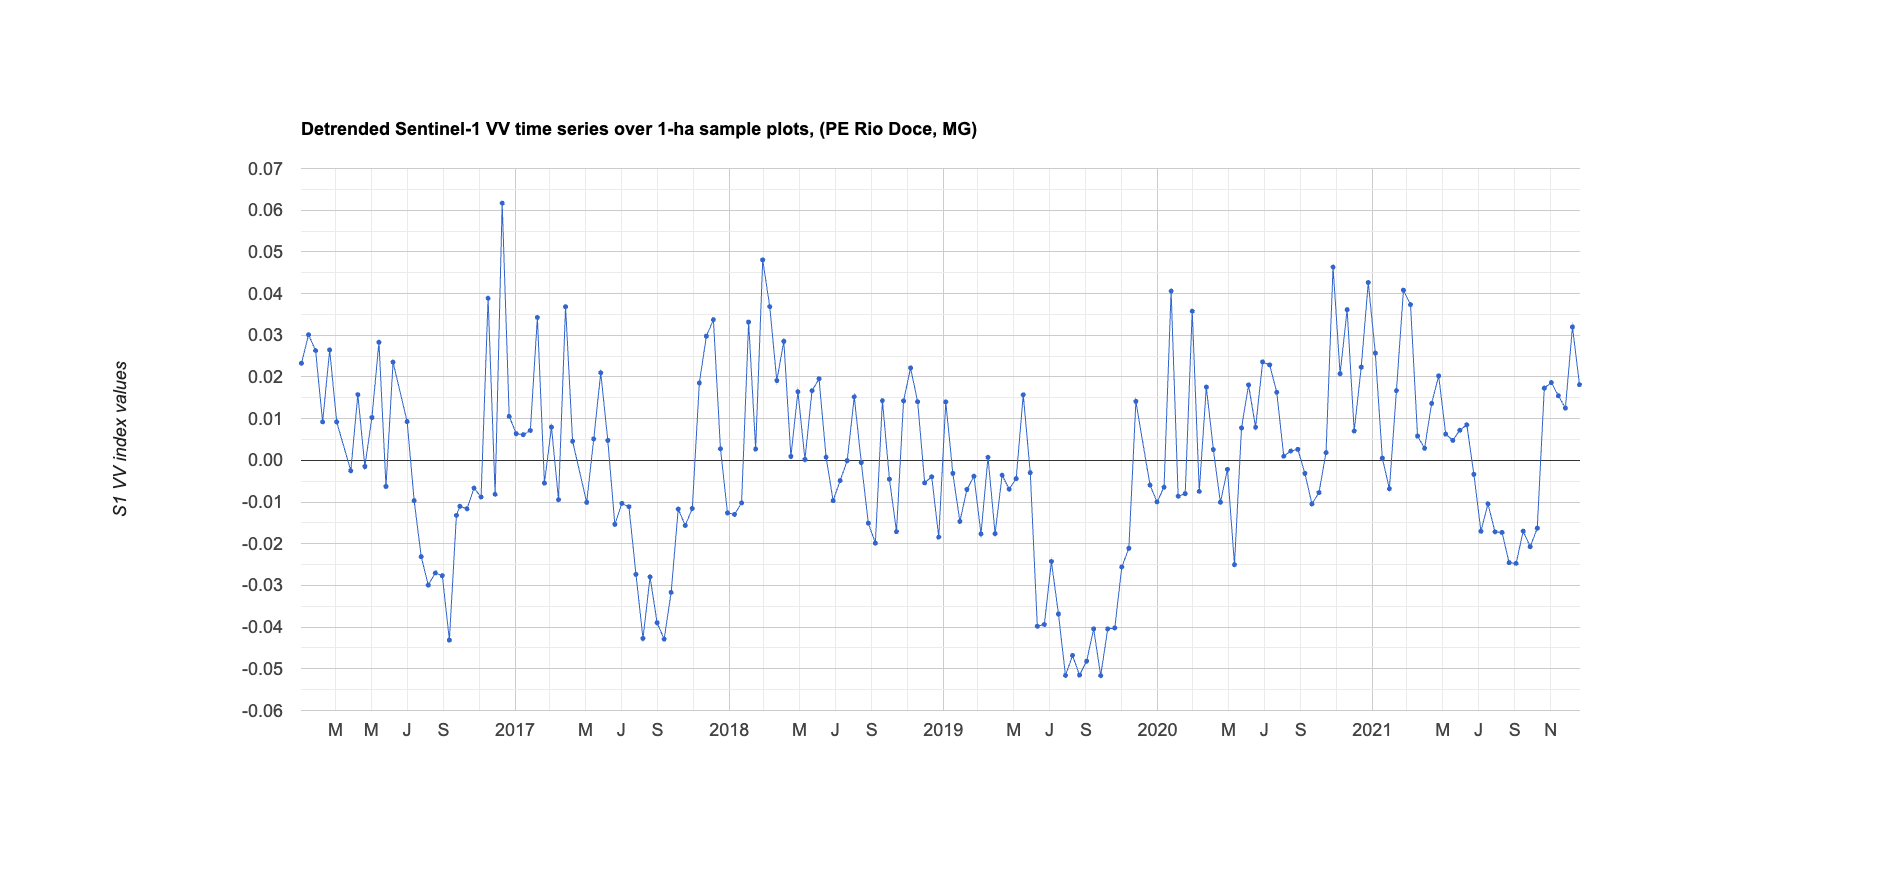

Source data for this figure (header and first rows):
system:time_start, 0
Jan 3, 2016, 0.023
Jan 15, 2016, 0.03
Jan 27, 2016, 0.026
Feb 8, 2016, 0.009
Feb 20, 2016, 0.026
Mar 3, 2016, 0.009
Mar 27, 2016, -0.002
Apr 8, 2016, 0.016
Apr 20, 2016, -0.001
May 2, 2016, 0.01
May 14, 2016, 0.028
May 26, 2016, -0.006
Jun 7, 2016, 0.024
Jul 1, 2016, 0.009
Jul 13, 2016, -0.01
Jul 25, 2016, -0.023
Aug 6, 2016, -0.03
Aug 18, 2016, -0.027
Aug 30, 2016, -0.028
Sep 11, 2016, -0.043
Sep 23, 2016, -0.013
Sep 29, 2016, -0.011
Oct 11, 2016, -0.012
Oct 23, 2016, -0.007
Nov 4, 2016, -0.009
Nov 16, 2016, 0.039
Nov 28, 2016, -0.008
Dec 10, 2016, 0.062
Dec 22, 2016, 0.011
Jan 3, 2017, 0.006
Jan 15, 2017, 0.006
Jan 27, 2017, 0.007
Feb 8, 2017, 0.034
Feb 20, 2017, -0.005
Mar 4, 2017, 0.008
Mar 16, 2017, -0.009
Mar 28, 2017, 0.037
Apr 9, 2017, 0.005
May 3, 2017, -0.01
May 15, 2017, 0.005
May 27, 2017, 0.021
Jun 8, 2017, 0.005
Jun 20, 2017, -0.015
Jul 2, 2017, -0.01
Jul 14, 2017, -0.011
Jul 26, 2017, -0.027
Aug 7, 2017, -0.043
Aug 19, 2017, -0.028
Aug 31, 2017, -0.039
Sep 12, 2017, -0.043
Sep 24, 2017, -0.032
Oct 6, 2017, -0.012
Oct 18, 2017, -0.016
Oct 30, 2017, -0.012
Nov 11, 2017, 0.019
Nov 23, 2017, 0.03
Dec 5, 2017, 0.034
Dec 17, 2017, 0.003
Dec 29, 2017, -0.013
Jan 10, 2018, -0.013
... 119 more rows
